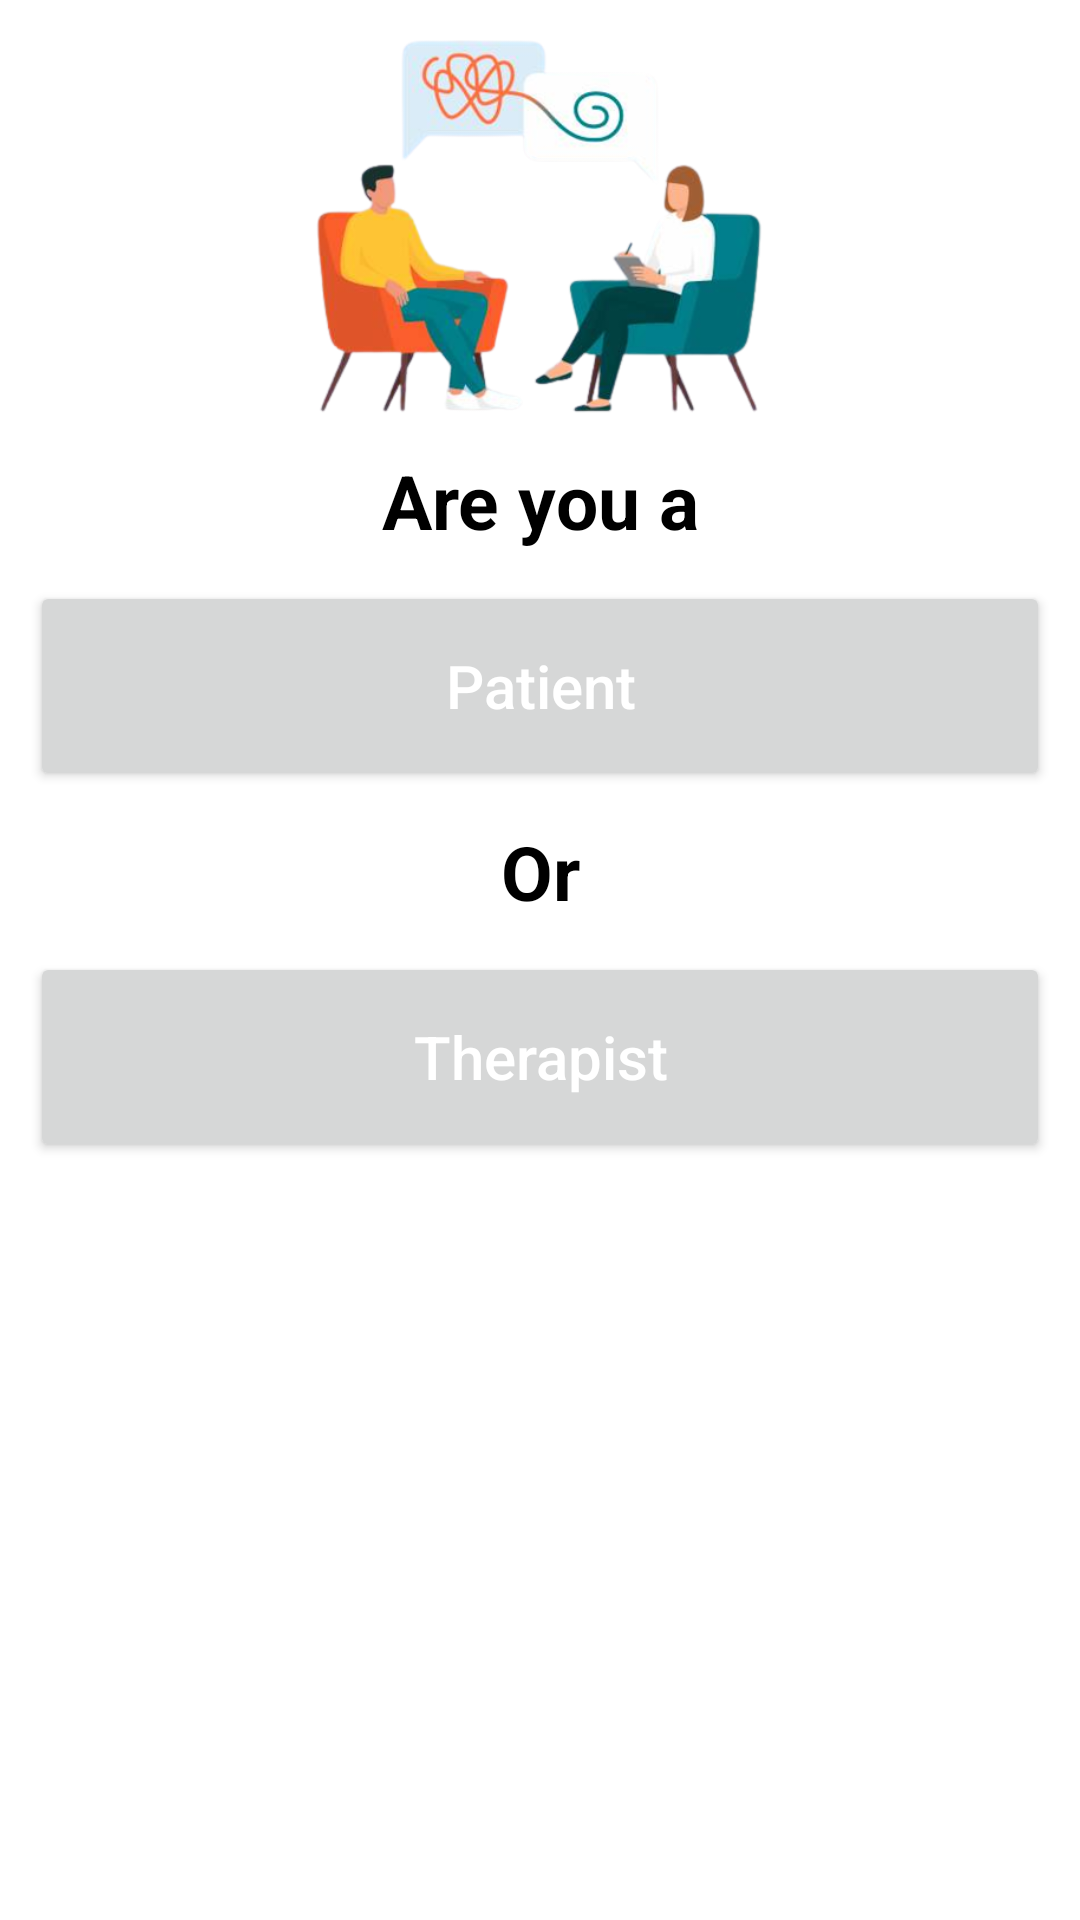

Produce the Android XML layout that renders to this screen, including the resource entries it uses.
<!-- AndroidManifest.xml: application theme Theme.DoctorsAppointment -->
<!-- res/layout/activity_ask_doctor_patient.xml -->
<?xml version="1.0" encoding="utf-8"?>
<LinearLayout xmlns:android="http://schemas.android.com/apk/res/android"
    xmlns:app="http://schemas.android.com/apk/res-auto"
    xmlns:tools="http://schemas.android.com/tools"
    android:layout_width="match_parent"
    android:layout_height="match_parent"
    android:orientation="vertical">


    <ImageView
        android:id="@+id/applogo"
        android:layout_width="150dp"
        android:layout_height="150dp"
        android:src="@drawable/app_icon"
        android:layout_gravity="center"
        />
        <TextView
            android:id="@+id/tvTitle"
            android:layout_width="match_parent"
            android:layout_height="wrap_content"
            android:text="Are you a"
            android:textSize="25sp"
            android:textStyle="bold"
            android:gravity="center"
            android:textColor="#000"
            />


    <Button
        android:id="@+id/patient"
        android:layout_width="match_parent"
        android:layout_height="70dp"
        android:text="Patient"
        android:textAllCaps="false"
        android:textSize="20sp"
        android:layout_margin="10dp"
        android:layout_gravity="center"
        android:textColor="#fff"
        />
        <TextView
            android:id="@+id/tvTitle"
            android:layout_width="match_parent"
            android:layout_height="wrap_content"
            android:text="Or"
            android:textSize="25sp"
            android:textStyle="bold"
            android:gravity="center"
            android:textColor="#000"
            />
    <Button
        android:id="@+id/doctor"
        android:layout_width="match_parent"
        android:layout_height="70dp"
        android:text="Therapist"
        android:textAllCaps="false"
        android:textSize="20sp"
        android:layout_margin="10dp"
        android:layout_gravity="center"
        android:textColor="#fff"
        />


</LinearLayout>
<!-- resources referenced by this layout -->
<resources>
  <!-- drawable app_icon: png bitmap (drawable, 109873 bytes) -->
  <style name="Theme.DoctorsAppointment" parent="Theme.MaterialComponents.DayNight.DarkActionBar">
          
          <item name="colorPrimary">@color/app_themecolor</item>
          <item name="colorPrimaryVariant">@color/purple_700</item>
          <item name="colorOnPrimary">@color/white</item>
          
          <item name="colorSecondary">@color/teal_200</item>
          <item name="colorSecondaryVariant">@color/teal_700</item>
          <item name="colorOnSecondary">@color/black</item>
          
          <item name="android:statusBarColor" tools:targetApi="l">?attr/colorPrimaryVariant</item>
          
      </style>
  <!-- not gathered from this repository: default colours our renderer supplied (Android Studio template values) -->
  <color name="purple_700">#FF3700B3</color>
  <color name="teal_200">#FF03DAC5</color>
  <color name="teal_700">#FF018786</color>
  <color name="black">#FF000000</color>
  <color name="white">#FFFFFFFF</color>
</resources>
